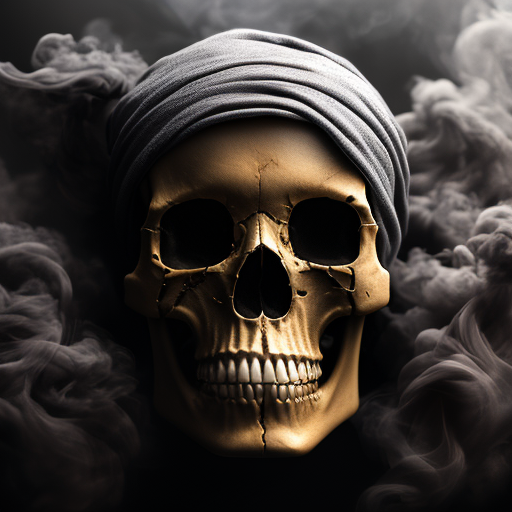
Generation parameters embedded in this image by AUTOMATIC1111 Stable Diffusion web UI or a fork of it (Forge, ...) (PNG 'parameters' text chunk):
mj, a beautiful painting of a human skull, (bandana on head:1.2), black and grey, hyper realistic, high contrast, (lot of smoke:1.1), high definition, mystical, fantasy, maximum details, surreal art
Negative prompt: [deformed | disfigured], poorly drawn, [bad : wrong] anatomy, [extra | missing | floating | disconnected] limb, (mutated hands and fingers), blurry
Steps: 40, Sampler: DPM++ 2M Karras, CFG scale: 6.5, Seed: 2457107769, Size: 512x512, Model: deliberate_v3_116962.safetensors, Clip skip: 3, Version: v1.5.1